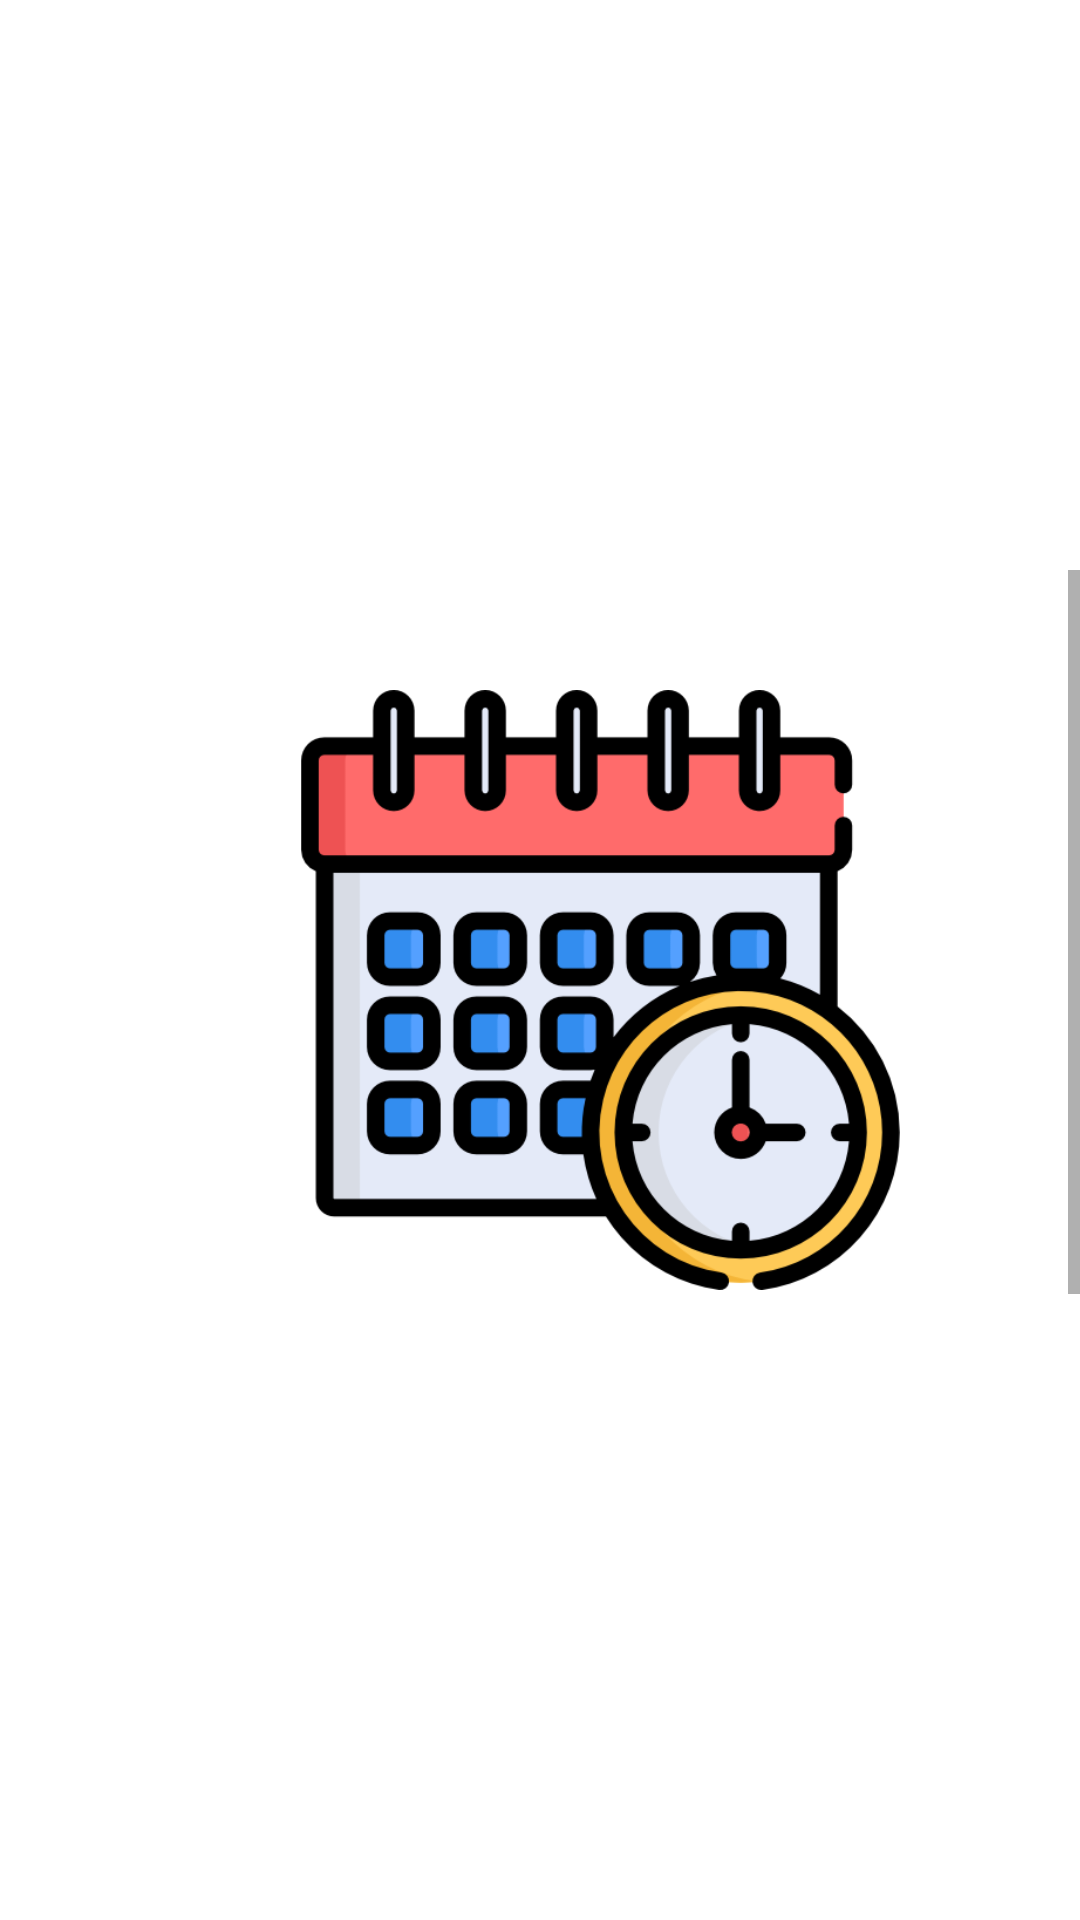

The Android layout XML behind this screen, and the referenced resources:
<!-- AndroidManifest.xml: application theme Theme.Examen3Montoya -->
<!-- res/layout/activity_select_date.xml -->
<?xml version="1.0" encoding="utf-8"?>
<androidx.constraintlayout.widget.ConstraintLayout xmlns:android="http://schemas.android.com/apk/res/android"
    xmlns:app="http://schemas.android.com/apk/res-auto"
    xmlns:tools="http://schemas.android.com/tools"
    android:layout_width="match_parent"
    android:layout_height="match_parent"
    tools:context=".SelectDateActivity">

    <ScrollView
        android:layout_width="match_parent"
        android:layout_height="wrap_content"
        android:layout_gravity="center"
        android:fillViewport="true"
        app:layout_constraintBottom_toBottomOf="parent"
        app:layout_constraintEnd_toEndOf="parent"
        app:layout_constraintStart_toStartOf="parent"
        app:layout_constraintTop_toTopOf="parent">

        <LinearLayout
            style="@style/linear_layout_vertical"
            android:layout_width="match_parent"
            android:layout_height="wrap_content"
            android:orientation="vertical">

            <ImageView
                android:layout_width="200dp"
                android:layout_height="200dp"
                android:contentDescription="@string/select_date"
                app:srcCompat="@drawable/dates" />

            <TextView
                android:id="@+id/textViewTitle"
                android:layout_width="match_parent"
                android:layout_height="wrap_content"
                android:text="@string/select_schedule_date"
                android:visibility="gone"
                tools:visibility="gone" />

            <Spinner
                android:id="@+id/spinnerSelectDate"
                android:layout_width="match_parent"
                android:layout_height="wrap_content"
                android:spinnerMode="dialog"
                android:visibility="gone"
                tools:visibility="gone" />

            <TextView
                android:id="@+id/textView"
                android:layout_width="match_parent"
                android:layout_height="wrap_content"
                android:text="@string/session_type"
                android:visibility="gone"
                tools:visibility="gone" />

            <TextView
                android:id="@+id/editTextSessionType"
                android:layout_width="match_parent"
                android:layout_height="wrap_content"
                android:layout_marginBottom="20dp"
                android:ems="10"
                android:visibility="gone"
                tools:visibility="gone" />

            <TextView
                android:id="@+id/textView4"
                android:layout_width="match_parent"
                android:layout_height="wrap_content"
                android:text="@string/select_psico"
                android:visibility="gone"
                tools:visibility="gone" />

            <TextView
                android:id="@+id/editTextPsychologist"
                android:layout_width="match_parent"
                android:layout_height="wrap_content"
                android:layout_marginBottom="20dp"
                android:ems="10"
                android:visibility="gone"
                tools:visibility="gone" />

            <TextView
                android:id="@+id/textView2"
                android:layout_width="match_parent"
                android:layout_height="wrap_content"
                android:text="@string/date"
                android:visibility="gone"
                tools:visibility="gone" />

            <TextView
                android:id="@+id/editTextDateTime"
                android:layout_width="match_parent"
                android:layout_height="wrap_content"
                android:layout_marginBottom="20dp"
                android:ems="10"
                android:visibility="gone"
                tools:visibility="gone" />

            <TextView
                android:id="@+id/textView3"
                android:layout_width="match_parent"
                android:layout_height="wrap_content"
                android:text="@string/date_schedule_date"
                android:visibility="gone"
                tools:visibility="gone" />

            <TextView
                android:id="@+id/editTextDateScheduled"
                android:layout_width="match_parent"
                android:layout_height="wrap_content"
                android:ems="10"
                android:visibility="gone"
                tools:visibility="gone" />

            <TextView
                android:id="@+id/textViewEmpty"
                android:layout_width="match_parent"
                android:layout_height="wrap_content"
                android:text="@string/empty_dates"
                android:textAlignment="center"
                android:textSize="40sp"
                android:visibility="gone"
                tools:visibility="gone" />

            <LinearLayout
                style="@style/home_button"
                android:layout_width="match_parent"
                android:layout_height="wrap_content"
                android:layout_gravity="bottom"
                android:orientation="horizontal">

                <Button
                    android:id="@+id/buttonCancelDate"
                    style="@style/home_button"
                    android:layout_width="0dp"
                    android:layout_height="wrap_content"
                    android:layout_weight="1"
                    android:onClick="eliminarUsuario"
                    android:text="@string/cancel_date"
                    android:visibility="gone"
                    tools:visibility="gone" />
            </LinearLayout>

        </LinearLayout>
    </ScrollView>

</androidx.constraintlayout.widget.ConstraintLayout>
<!-- resources referenced by this layout -->
<resources>
  <!-- drawable dates: png bitmap (drawable-v24, 43230 bytes) -->
  <string name="cancel_date">Cancel appointment</string>
  <string name="date">Date</string>
  <string name="date_schedule_date">Date the appointment was made</string>
  <string name="empty_dates">You have no scheduled appointments</string>
  <string name="select_date">See dates</string>
  <string name="select_psico">Psychologist</string>
  <string name="select_schedule_date">Select an appointment</string>
  <string name="session_type">Type of procedure</string>
  <style name="home_button" parent="button">
          <item name="android:layout_margin">10dp</item>
      </style>
  <style name="linear_layout_vertical">
          <item name="android:layout_margin">20dp</item>
          <item name="android:gravity">center</item>
      </style>
  <style name="Theme.Examen3Montoya" parent="Theme.MaterialComponents.DayNight.NoActionBar">
          
          <item name="colorPrimary">@color/primary</item>
          <item name="colorPrimaryVariant">@color/secondary</item>
          <item name="colorOnPrimary">@color/background</item>
          
          <item name="colorSecondary">@color/text</item>
          <item name="colorSecondaryVariant">@color/clear</item>
          <item name="colorOnSecondary">@color/black</item>
          <item name="colorTertiary">@color/backgroundcard</item>
          <item name="colorOnTertiary">@color/textcard</item>
          
          <item name="android:statusBarColor" tools:targetApi="l">?attr/colorPrimaryVariant</item>
          
      </style>
  <style name="button">
          <item name="cornerRadius">20dp</item>
      </style>
  <color name="primary">#bb9bb0</color>
  <color name="secondary">#bb9bb0</color>
  <color name="background">#e0e1dd</color>
  <color name="text">#4C4C6D</color>
  <color name="clear">#f1e3e4</color>
  <color name="black">#FF000000</color>
  <color name="backgroundcard">#eaeaea</color>
  <color name="textcard">#183642</color>
</resources>
